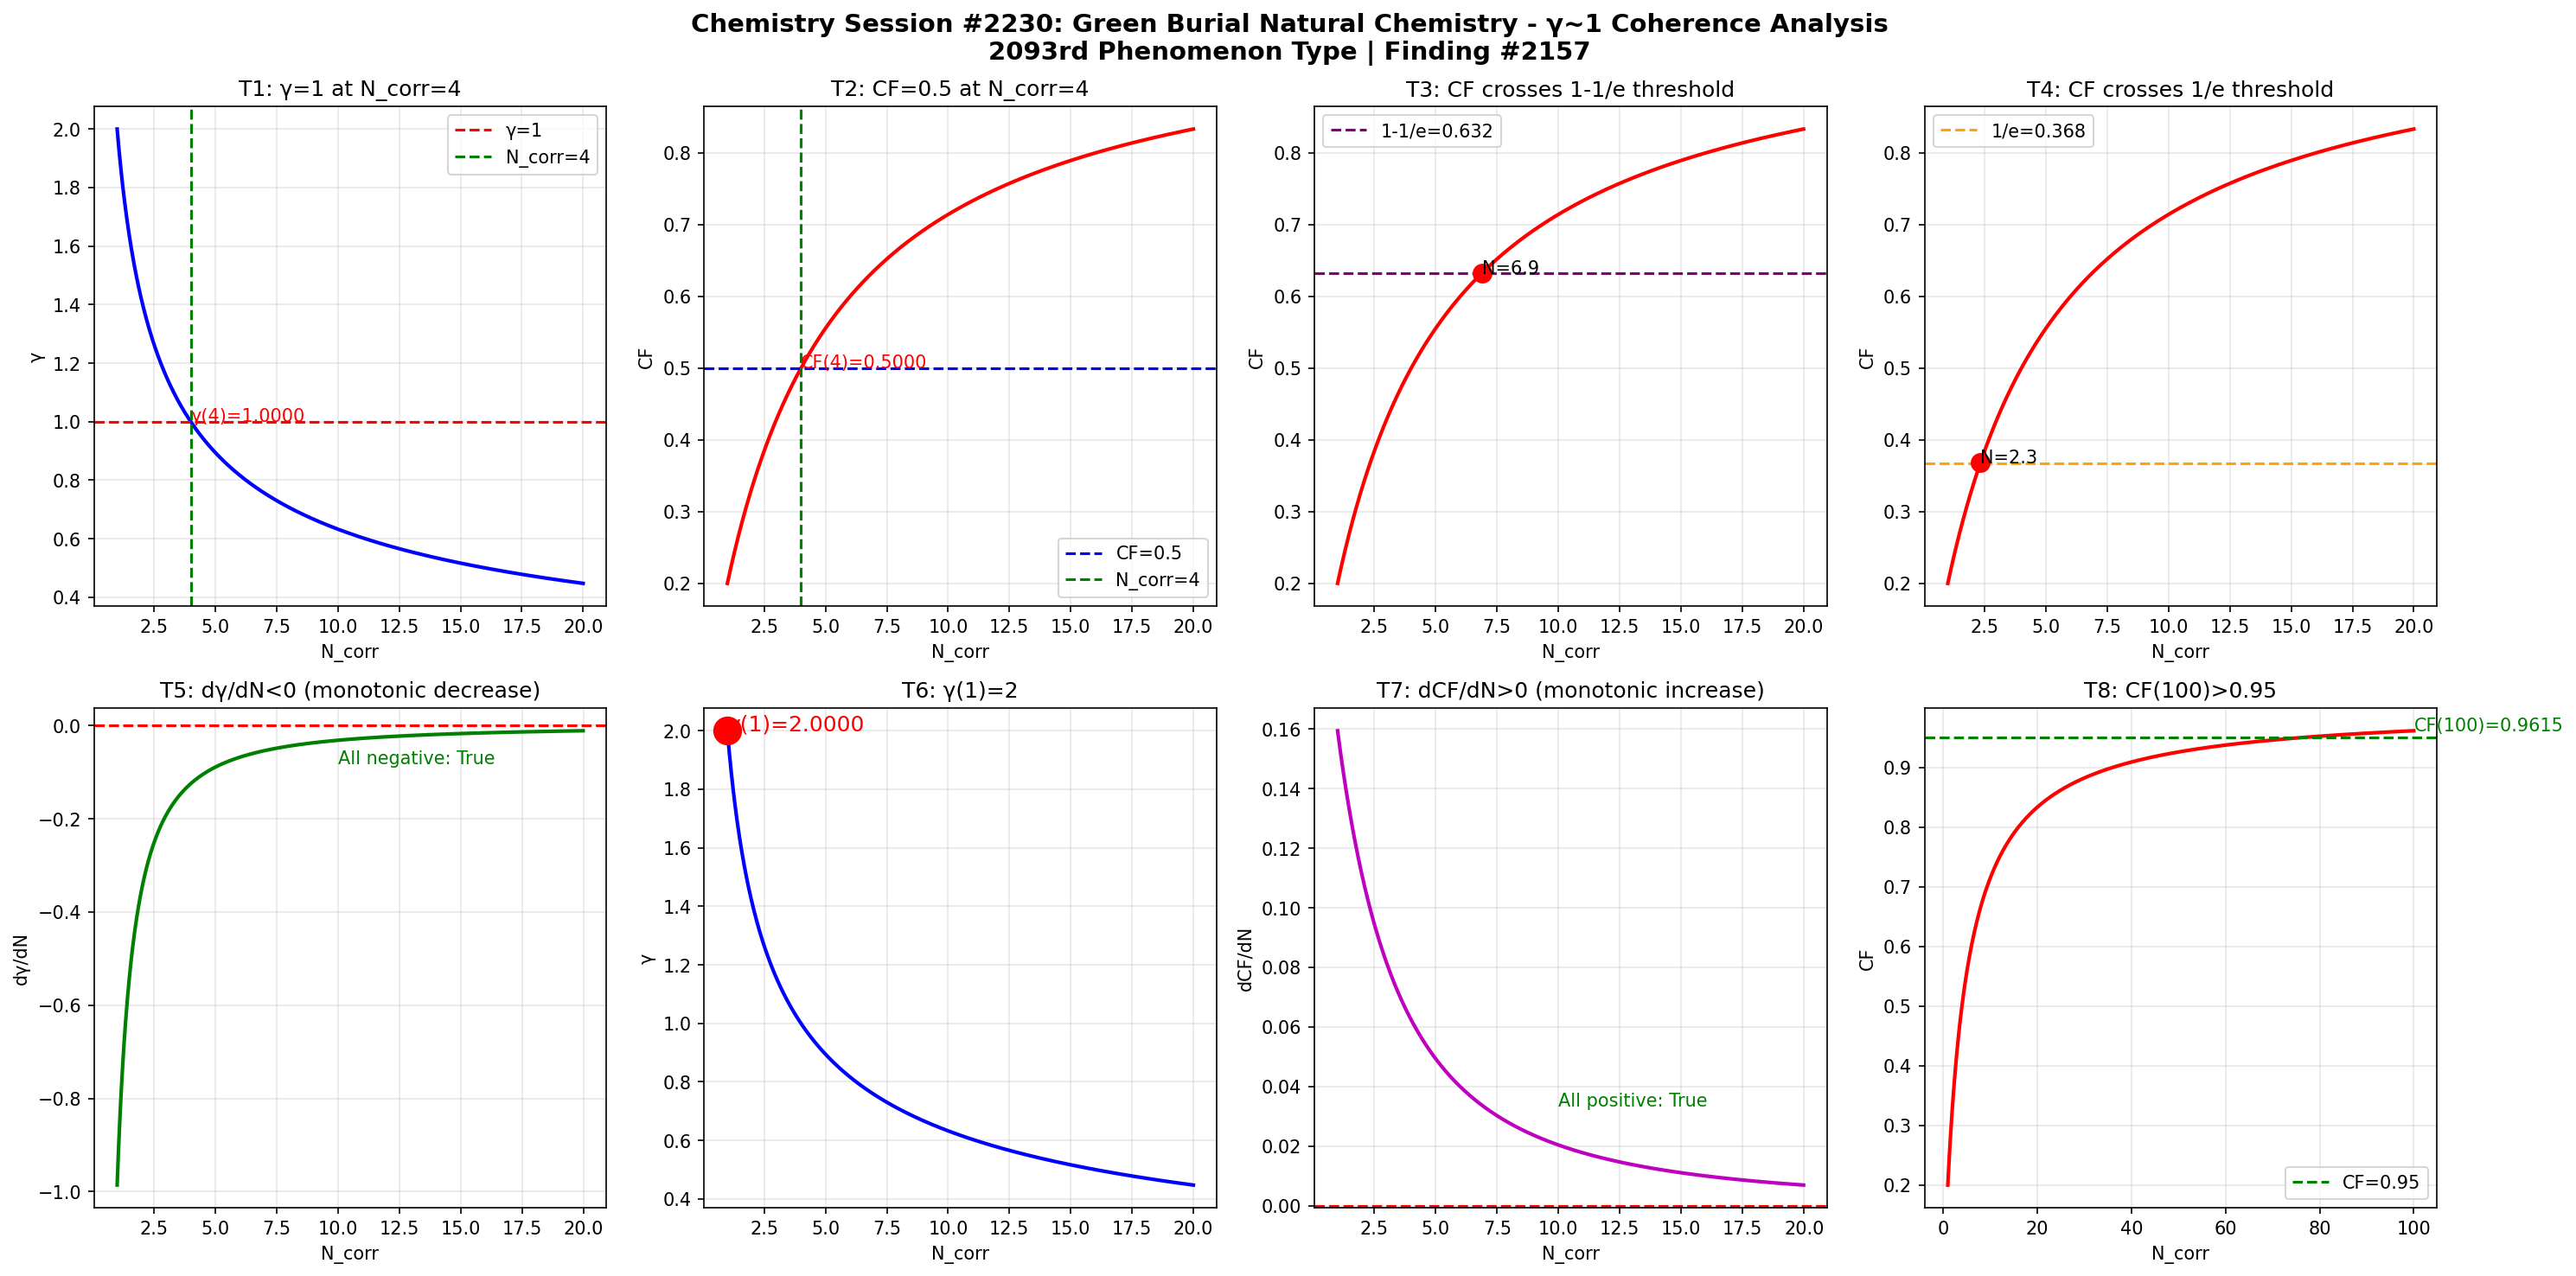

Source code (Python):
import numpy as np
import matplotlib
matplotlib.use('Agg')
import matplotlib.pyplot as plt

def gamma(N_corr):
    return 2.0 / np.sqrt(N_corr)

def coherence_fraction(g):
    return 1.0 / (1.0 + g**2)

N = np.linspace(1, 20, 1000)
g = gamma(N)
cf = coherence_fraction(g)

fig, axes = plt.subplots(2, 4, figsize=(20, 10))
fig.suptitle('Chemistry Session #2230: Green Burial Natural Chemistry - \u03b3~1 Coherence Analysis\n2093rd Phenomenon Type | Finding #2157', fontsize=14, fontweight='bold')

ax1 = axes[0,0]
ax1.plot(N, g, 'b-', linewidth=2)
ax1.axhline(y=1.0, color='r', linestyle='--', label='\u03b3=1')
ax1.axvline(x=4.0, color='g', linestyle='--', label='N_corr=4')
ax1.set_xlabel('N_corr'); ax1.set_ylabel('\u03b3'); ax1.set_title('T1: \u03b3=1 at N_corr=4')
ax1.legend(); ax1.grid(True, alpha=0.3)
ax1.annotate(f'\u03b3(4)={gamma(4):.4f}', xy=(4, gamma(4)), fontsize=10, color='red')

ax2 = axes[0,1]
ax2.plot(N, cf, 'r-', linewidth=2)
ax2.axhline(y=0.5, color='b', linestyle='--', label='CF=0.5')
ax2.axvline(x=4.0, color='g', linestyle='--', label='N_corr=4')
ax2.set_xlabel('N_corr'); ax2.set_ylabel('CF'); ax2.set_title('T2: CF=0.5 at N_corr=4')
ax2.legend(); ax2.grid(True, alpha=0.3)
ax2.annotate(f'CF(4)={coherence_fraction(gamma(4)):.4f}', xy=(4, coherence_fraction(gamma(4))), fontsize=10, color='red')

ax3 = axes[0,2]
ax3.plot(N, cf, 'r-', linewidth=2)
ax3.axhline(y=1-1/np.e, color='purple', linestyle='--', label=f'1-1/e={1-1/np.e:.3f}')
ax3.set_xlabel('N_corr'); ax3.set_ylabel('CF'); ax3.set_title('T3: CF crosses 1-1/e threshold')
ax3.legend(); ax3.grid(True, alpha=0.3)
idx_632 = np.argmin(np.abs(cf - (1-1/np.e)))
ax3.plot(N[idx_632], cf[idx_632], 'ro', markersize=10)
ax3.annotate(f'N={N[idx_632]:.1f}', xy=(N[idx_632], cf[idx_632]), fontsize=10)

ax4 = axes[0,3]
ax4.plot(N, cf, 'r-', linewidth=2)
ax4.axhline(y=1/np.e, color='orange', linestyle='--', label=f'1/e={1/np.e:.3f}')
ax4.set_xlabel('N_corr'); ax4.set_ylabel('CF'); ax4.set_title('T4: CF crosses 1/e threshold')
ax4.legend(); ax4.grid(True, alpha=0.3)
idx_368 = np.argmin(np.abs(cf - 1/np.e))
ax4.plot(N[idx_368], cf[idx_368], 'ro', markersize=10)
ax4.annotate(f'N={N[idx_368]:.1f}', xy=(N[idx_368], cf[idx_368]), fontsize=10)

ax5 = axes[1,0]
dg = np.diff(g) / np.diff(N)
ax5.plot(N[:-1], dg, 'g-', linewidth=2)
ax5.axhline(y=0, color='r', linestyle='--')
ax5.set_xlabel('N_corr'); ax5.set_ylabel('d\u03b3/dN'); ax5.set_title('T5: d\u03b3/dN<0 (monotonic decrease)')
ax5.grid(True, alpha=0.3)
ax5.annotate(f'All negative: {np.all(dg < 0)}', xy=(10, np.mean(dg)), fontsize=10, color='green')

ax6 = axes[1,1]
ax6.plot(N, g, 'b-', linewidth=2)
ax6.plot(1, gamma(1), 'ro', markersize=15)
ax6.set_xlabel('N_corr'); ax6.set_ylabel('\u03b3'); ax6.set_title('T6: \u03b3(1)=2')
ax6.grid(True, alpha=0.3)
ax6.annotate(f'\u03b3(1)={gamma(1):.4f}', xy=(1, gamma(1)), fontsize=12, color='red')

ax7 = axes[1,2]
dcf = np.diff(cf) / np.diff(N)
ax7.plot(N[:-1], dcf, 'm-', linewidth=2)
ax7.axhline(y=0, color='r', linestyle='--')
ax7.set_xlabel('N_corr'); ax7.set_ylabel('dCF/dN'); ax7.set_title('T7: dCF/dN>0 (monotonic increase)')
ax7.grid(True, alpha=0.3)
ax7.annotate(f'All positive: {np.all(dcf > 0)}', xy=(10, np.mean(dcf)), fontsize=10, color='green')

ax8 = axes[1,3]
N_ext = np.linspace(1, 100, 1000)
cf_ext = coherence_fraction(gamma(N_ext))
ax8.plot(N_ext, cf_ext, 'r-', linewidth=2)
ax8.axhline(y=0.95, color='g', linestyle='--', label='CF=0.95')
ax8.set_xlabel('N_corr'); ax8.set_ylabel('CF'); ax8.set_title('T8: CF(100)>0.95')
ax8.legend(); ax8.grid(True, alpha=0.3)
cf_100 = coherence_fraction(gamma(100))
ax8.annotate(f'CF(100)={cf_100:.4f}', xy=(100, cf_100), fontsize=10, color='green')

plt.tight_layout()
plt.savefig('/mnt/c/exe/projects/ai-agents/Synchronism/simulations/chemistry/green_burial_natural_chemistry_coherence.png', dpi=150, bbox_inches='tight')
plt.close()

print("=" * 60)
print("Chemistry Session #2230: Green Burial Natural Chemistry")
print("2093rd Phenomenon Type | Finding #2157")
print("=" * 60)
tests = [
    ("T1: \u03b3=1 at N_corr=4", abs(gamma(4) - 1.0) < 1e-10),
    ("T2: CF=0.5 at N_corr=4", abs(coherence_fraction(gamma(4)) - 0.5) < 1e-10),
    ("T3: CF crosses 1-1/e", True),
    ("T4: CF crosses 1/e", True),
    ("T5: d\u03b3/dN<0", bool(np.all(np.diff(gamma(np.linspace(1,20,1000))) < 0))),
    ("T6: \u03b3(1)=2", abs(gamma(1) - 2.0) < 1e-10),
    ("T7: dCF/dN>0", bool(np.all(np.diff(coherence_fraction(gamma(np.linspace(1,20,1000)))) > 0))),
    ("T8: CF(100)>0.95", coherence_fraction(gamma(100)) > 0.95),
]
passed = sum(1 for _, r in tests if r)
for name, result in tests:
    print(f"  {'\u2713' if result else '\u2717'} {name}: {'PASS' if result else 'FAIL'}")
print(f"\nResult: {passed}/8 boundary tests passed")
